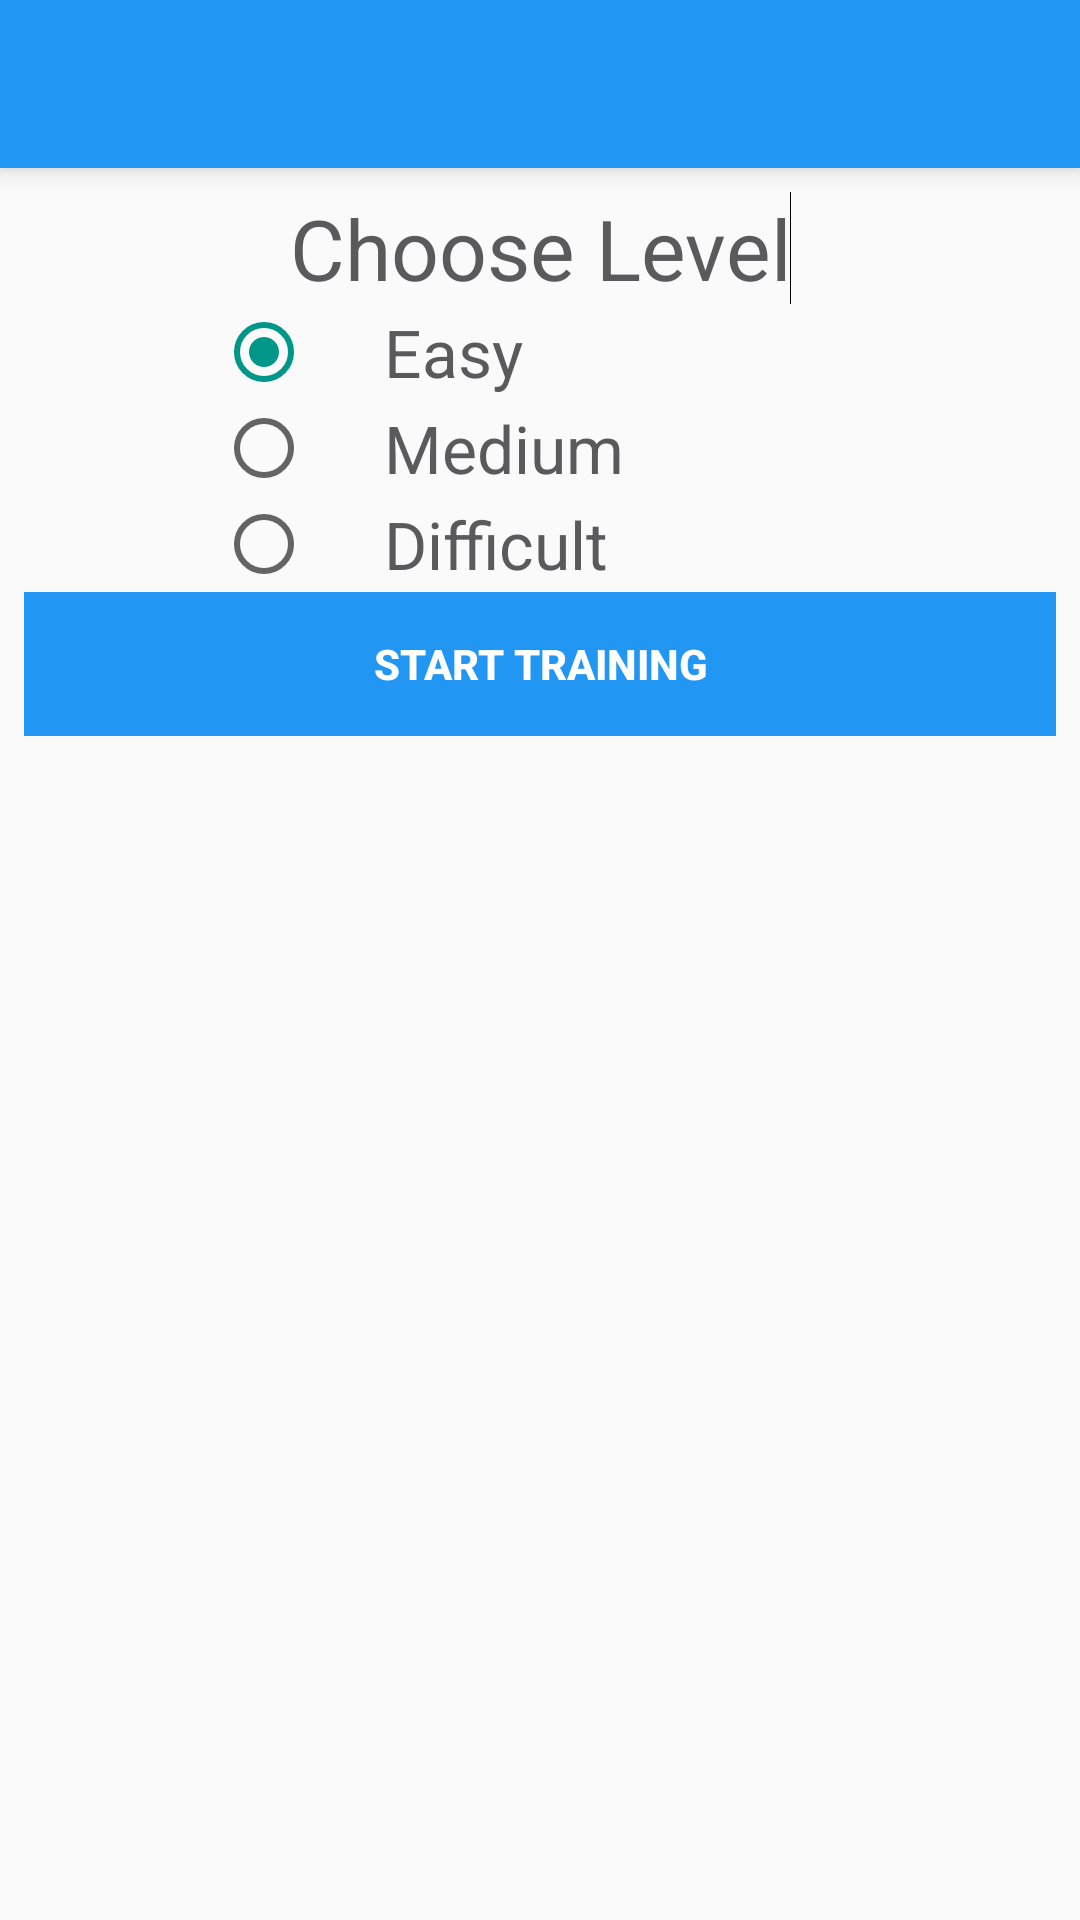

Reconstruct the res/layout file that produces this screen, plus the resources it refers to.
<!-- AndroidManifest.xml: application theme AppTheme -->
<!-- res/layout/activity_main.xml -->
<?xml version="1.0" encoding="utf-8"?>
<LinearLayout xmlns:android="http://schemas.android.com/apk/res/android"
    android:orientation="vertical" android:layout_width="match_parent"
    android:layout_height="wrap_content">
    <include layout="@layout/app_bar"
        android:id="@+id/appBar"></include>


    <TableLayout
        android:layout_width="match_parent"
        android:layout_height="wrap_content"
        android:layout_marginLeft="8dp"
        android:layout_marginRight="8dp"
        android:layout_marginTop="8dp">

        <TableRow android:layout_gravity="center"
            android:gravity="center"
            android:divider="@android:color/black"
            android:showDividers="end">
            <TextView
                android:layout_height="wrap_content"
                android:layout_width="wrap_content"
                android:text="Choose Level"
                android:textSize="28dp"
                android:textColor="@color/textColor"

                style="@android:style/TextAppearance"
                android:textStyle="normal" />


        </TableRow>

        <TableRow android:layout_marginLeft="64dp"
            android:layout_marginRight="64dp">
            <RadioGroup android:layout_width="match_parent"
                android:layout_height="wrap_content"
                android:id="@+id/radioGroup">

                <RadioButton

                    android:layout_width="wrap_content"
                    android:layout_height="wrap_content"
                    android:id="@+id/easyLevelRadio"
                    android:text="Easy"
                    android:paddingLeft="24dp"
                    style="@style/Widget.AppCompat.CompoundButton.RadioButton"
                    android:textSize="22dp"
                    android:textColor="@color/button_material_dark"
                    android:checked="true"/>
                <RadioButton
                    android:paddingLeft="24dp"
                    android:layout_width="wrap_content"
                    android:layout_height="wrap_content"
                    android:text="Medium"
                    android:id="@+id/mediumLevelRadio"
                    android:textSize="22dp"
                    android:textColor="@color/button_material_dark" />
                <RadioButton
                    android:paddingLeft="24dp"
                    android:text="Difficult"
                    android:layout_width="wrap_content"
                    android:layout_height="wrap_content"
                    android:id="@+id/difficultLevelRadio"
                    android:textSize="22dp"
                    android:textColor="@color/button_material_dark" />

            </RadioGroup>
        </TableRow>
        <TableRow android:layout_width="match_parent"
            android:layout_gravity="center">
            <Button
                android:id="@+id/startTrainingButton"
                android:layout_width="match_parent"
                android:layout_height="wrap_content"
                android:text="start training"
                android:background="@color/primaryColor"
                android:layout_weight="1"
                android:textColor="@android:color/white"
                android:textStyle="bold" />
        </TableRow>

    </TableLayout>

</LinearLayout>
<!-- res/layout/app_bar.xml (included above) -->
<?xml version="1.0" encoding="utf-8"?>
<android.support.v7.widget.Toolbar xmlns:android="http://schemas.android.com/apk/res/android"
    android:layout_width="match_parent"
    android:layout_height="?android:attr/actionBarSize"
    android:background="@color/primaryColor"
    android:elevation="5dp">

</android.support.v7.widget.Toolbar>
<!-- resources referenced by this layout -->
<resources>
  <color name="button_material_dark">#ff5a595b</color>
  <color name="primaryColor">#2196F3</color>
  <color name="textColor">#FF5A595B</color>
  <style name="AppTheme" parent="AppTheme.Base">
          
      </style>
  <style name="AppTheme.Base" parent="Theme.AppCompat.Light.NoActionBar">
          <item name="colorPrimary">@color/primaryColor</item>
          <item name="colorPrimaryDark">@color/primaryColorDark</item>
      </style>
  <color name="primaryColorDark">#1976D2</color>
</resources>
